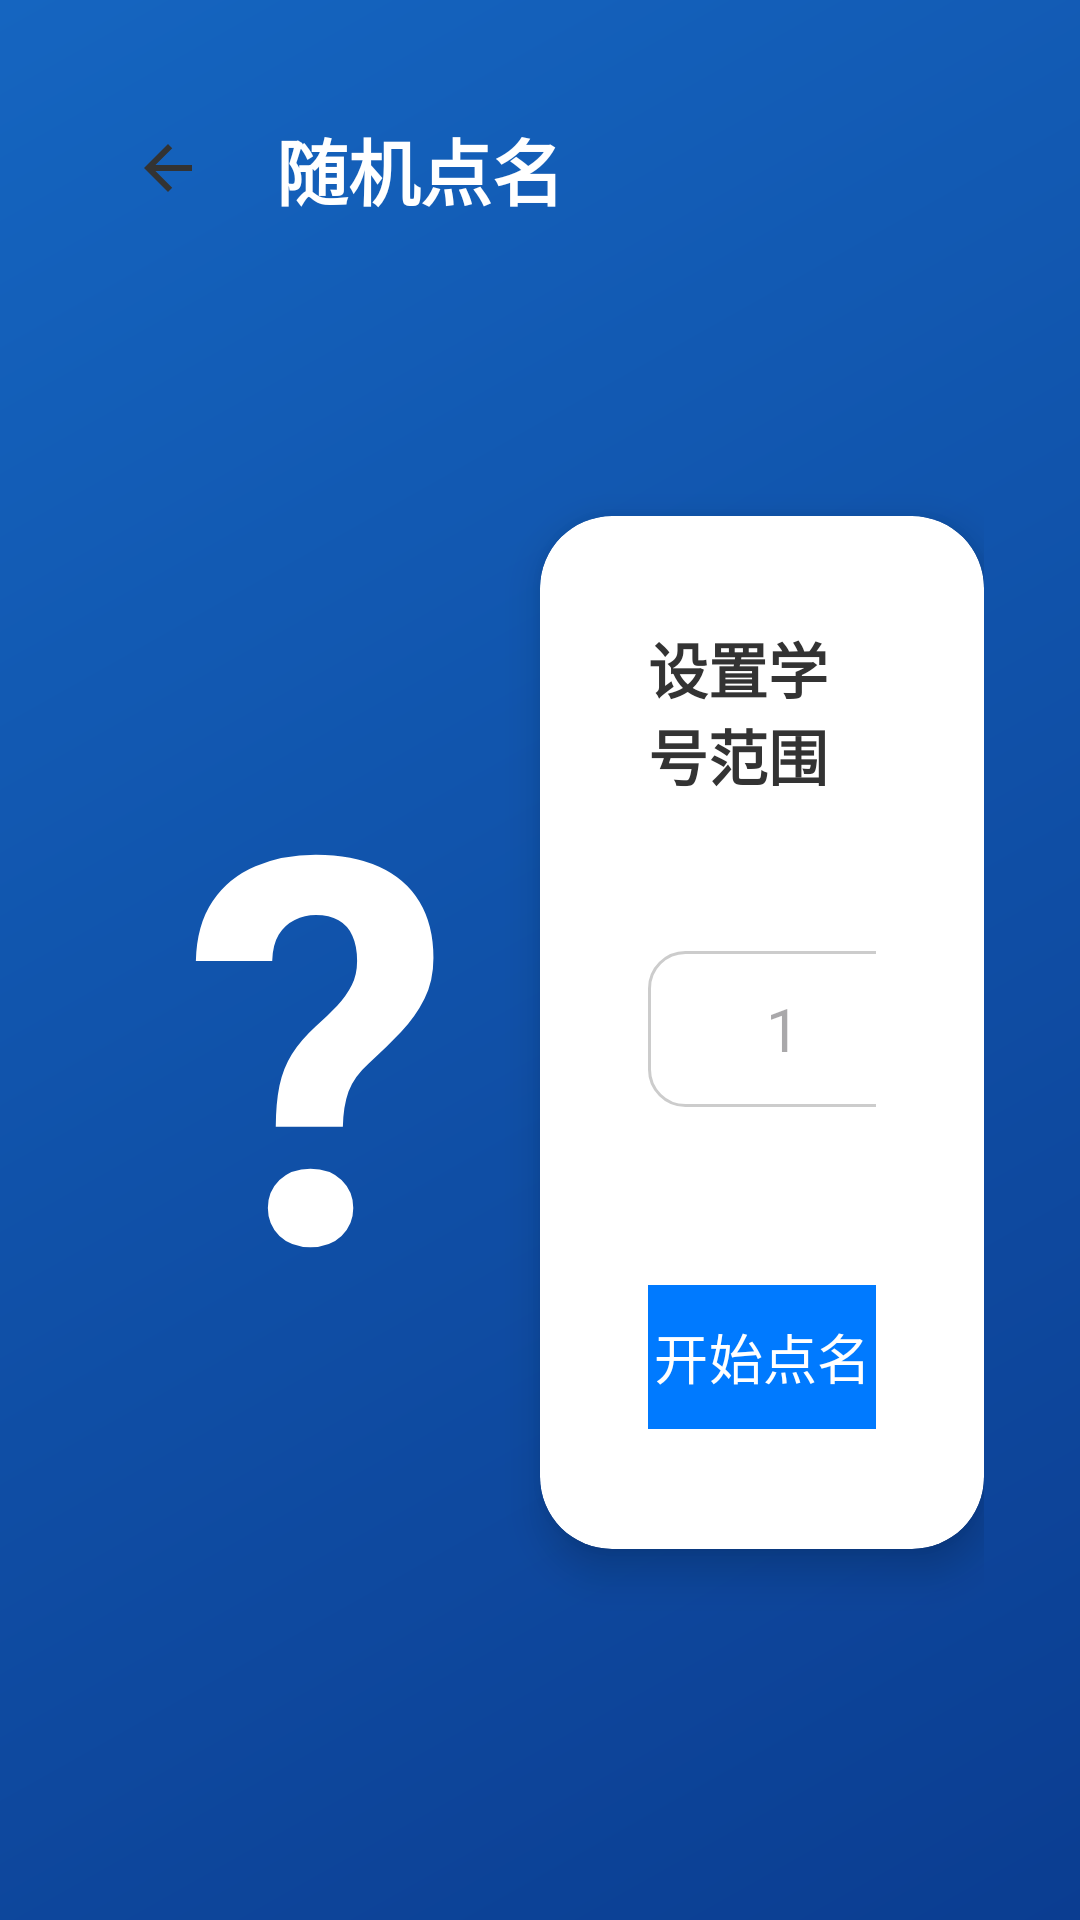

The Android layout XML behind this screen, and the referenced resources:
<!-- AndroidManifest.xml: application theme Theme.Heyboard教学助手 -->
<!-- res/layout/activity_random_call.xml -->
<?xml version="1.0" encoding="utf-8"?>
<androidx.constraintlayout.widget.ConstraintLayout xmlns:android="http://schemas.android.com/apk/res/android"
    xmlns:app="http://schemas.android.com/apk/res-auto"
    android:layout_width="match_parent"
    android:layout_height="match_parent"
    android:background="@drawable/gradient_bg"
    android:padding="32dp">

    <ImageButton
        android:id="@+id/btnBack"
        android:layout_width="48dp"
        android:layout_height="48dp"
        android:background="?attr/selectableItemBackgroundBorderless"
        android:contentDescription="返回"
        android:src="@drawable/ic_arrow_back"
        app:layout_constraintStart_toStartOf="parent"
        app:layout_constraintTop_toTopOf="parent" />

    <TextView
        android:id="@+id/tvPageTitle"
        android:layout_width="wrap_content"
        android:layout_height="wrap_content"
        android:text="@string/random_call"
        android:textSize="24sp"
        android:textStyle="bold"
        android:textColor="#FFFFFF"
        android:layout_marginStart="12dp"
        app:layout_constraintBottom_toBottomOf="@id/btnBack"
        app:layout_constraintStart_toEndOf="@id/btnBack"
        app:layout_constraintTop_toTopOf="@id/btnBack" />

    
    <TextView
        android:id="@+id/tvResult"
        android:layout_width="0dp"
        android:layout_height="0dp"
        android:gravity="center"
        android:text="?"
        android:textSize="180sp"
        android:textStyle="bold"
        android:textColor="#FFFFFF"
        app:layout_constraintBottom_toBottomOf="parent"
        app:layout_constraintEnd_toStartOf="@id/guideline"
        app:layout_constraintStart_toStartOf="parent"
        app:layout_constraintTop_toBottomOf="@id/btnBack" />

    
    <androidx.cardview.widget.CardView
        android:layout_width="0dp"
        android:layout_height="wrap_content"
        app:cardCornerRadius="24dp"
        app:cardElevation="8dp"
        app:layout_constraintBottom_toBottomOf="parent"
        app:layout_constraintEnd_toEndOf="parent"
        app:layout_constraintStart_toStartOf="@id/guideline"
        app:layout_constraintTop_toBottomOf="@id/btnBack">

        <LinearLayout
            android:layout_width="match_parent"
            android:layout_height="wrap_content"
            android:gravity="center"
            android:orientation="vertical"
            android:padding="36dp">

            <TextView
                android:layout_width="wrap_content"
                android:layout_height="wrap_content"
                android:text="@string/set_number_range"
                android:textSize="20sp"
                android:textStyle="bold"
                android:textColor="#333333" />

            <LinearLayout
                android:layout_width="wrap_content"
                android:layout_height="wrap_content"
                android:gravity="center_vertical"
                android:orientation="horizontal"
                android:layout_marginTop="24dp">

                <EditText
                    android:id="@+id/etMin"
                    android:layout_width="90dp"
                    android:layout_height="52dp"
                    android:background="@drawable/edit_text_bg"
                    android:gravity="center"
                    android:hint="1"
                    android:inputType="number"
                    android:textSize="20sp"
                    android:importantForAutofill="no" />

                <TextView
                    android:layout_width="wrap_content"
                    android:layout_height="wrap_content"
                    android:text="  ~  "
                    android:textSize="22sp"
                    android:textColor="#555555" />

                <EditText
                    android:id="@+id/etMax"
                    android:layout_width="90dp"
                    android:layout_height="52dp"
                    android:background="@drawable/edit_text_bg"
                    android:gravity="center"
                    android:hint="50"
                    android:inputType="number"
                    android:textSize="20sp"
                    android:importantForAutofill="no" />

                <TextView
                    android:layout_width="wrap_content"
                    android:layout_height="wrap_content"
                    android:text="@string/number_suffix"
                    android:textSize="20sp"
                    android:textColor="#555555" />

            </LinearLayout>

            <com.google.android.material.button.MaterialButton
                android:id="@+id/btnStart"
                android:layout_width="220dp"
                android:layout_height="56dp"
                android:layout_marginTop="28dp"
                android:text="@string/start_call"
                android:textSize="18sp"
                android:backgroundTint="#007AFF"
                app:cornerRadius="28dp" />

        </LinearLayout>
    </androidx.cardview.widget.CardView>

    <androidx.constraintlayout.widget.Guideline
        android:id="@+id/guideline"
        android:layout_width="wrap_content"
        android:layout_height="wrap_content"
        android:orientation="vertical"
        app:layout_constraintGuide_percent="0.5" />

</androidx.constraintlayout.widget.ConstraintLayout>
<!-- resources referenced by this layout -->
<resources>
  <!-- drawable edit_text_bg (drawable) -->
  <?xml version="1.0" encoding="utf-8"?>
  <shape xmlns:android="http://schemas.android.com/apk/res/android"
      android:shape="rectangle">
      <solid android:color="#FFFFFF" />
      <corners android:radius="12dp" />
      <stroke
          android:width="1dp"
          android:color="#CCCCCC" />
      <padding
          android:left="12dp"
          android:right="12dp" />
  </shape>
  <!-- drawable gradient_bg (drawable) -->
  <?xml version="1.0" encoding="utf-8"?>
  <shape xmlns:android="http://schemas.android.com/apk/res/android">
      <gradient
          android:startColor="#0B3D91"
          android:endColor="#1565C0"
          android:angle="135"
          android:type="linear" />
  </shape>
  <!-- drawable ic_arrow_back (drawable) -->
  <?xml version="1.0" encoding="utf-8"?>
  <vector xmlns:android="http://schemas.android.com/apk/res/android"
      android:width="24dp"
      android:height="24dp"
      android:viewportWidth="24"
      android:viewportHeight="24"
      android:tint="#333333">
      <path
          android:fillColor="@android:color/white"
          android:pathData="M20,11H7.83l5.59,-5.59L12,4l-8,8 8,8 1.41,-1.41L7.83,13H20v-2z" />
  </vector>
  <string name="number_suffix">号</string>
  <string name="random_call">随机点名</string>
  <string name="set_number_range">设置学号范围</string>
  <string name="start_call">开始点名</string>
  <style name="Theme.Heyboard教学助手" parent="Base.Theme.Heyboard教学助手" />
  <style name="Base.Theme.Heyboard教学助手" parent="Theme.Material3.DayNight.NoActionBar">
          <item name="colorPrimary">@color/accent</item>
          <item name="colorPrimaryDark">@color/primary_dark</item>
          <item name="colorAccent">@color/accent</item>
          <item name="android:statusBarColor">#0A3570</item>
          <item name="android:navigationBarColor">#0A3570</item>
      </style>
  <color name="accent">#007AFF</color>
  <color name="primary_dark">#0B3D91</color>
</resources>
